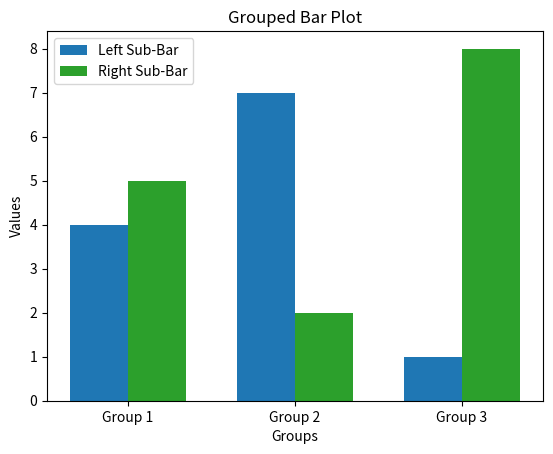

The script that saved this image:
import numpy as np
import matplotlib.pyplot as plt

# Your 2x3 matrix of data
data = np.array([[4, 7, 1], [5, 2, 8]])

# Define bar width and positions
bar_width = 0.35
x = np.arange(data.shape[1])  # Positions for the groups (3 groups)

# Create the plot
fig, ax = plt.subplots()

# Plot the sub-bars
# Left bars (first row of the matrix)
ax.bar(x - bar_width/2, data[0], bar_width, label='Left Sub-Bar', color='tab:blue')

# Right bars (second row of the matrix)
ax.bar(x + bar_width/2, data[1], bar_width, label='Right Sub-Bar', color='tab:green')

# Add some labels and title
ax.set_xlabel('Groups')
ax.set_ylabel('Values')
ax.set_title('Grouped Bar Plot')
ax.set_xticks(x)
ax.set_xticklabels(['Group 1', 'Group 2', 'Group 3'])

# Add legend
ax.legend()

# Show the plot
plt.show()
